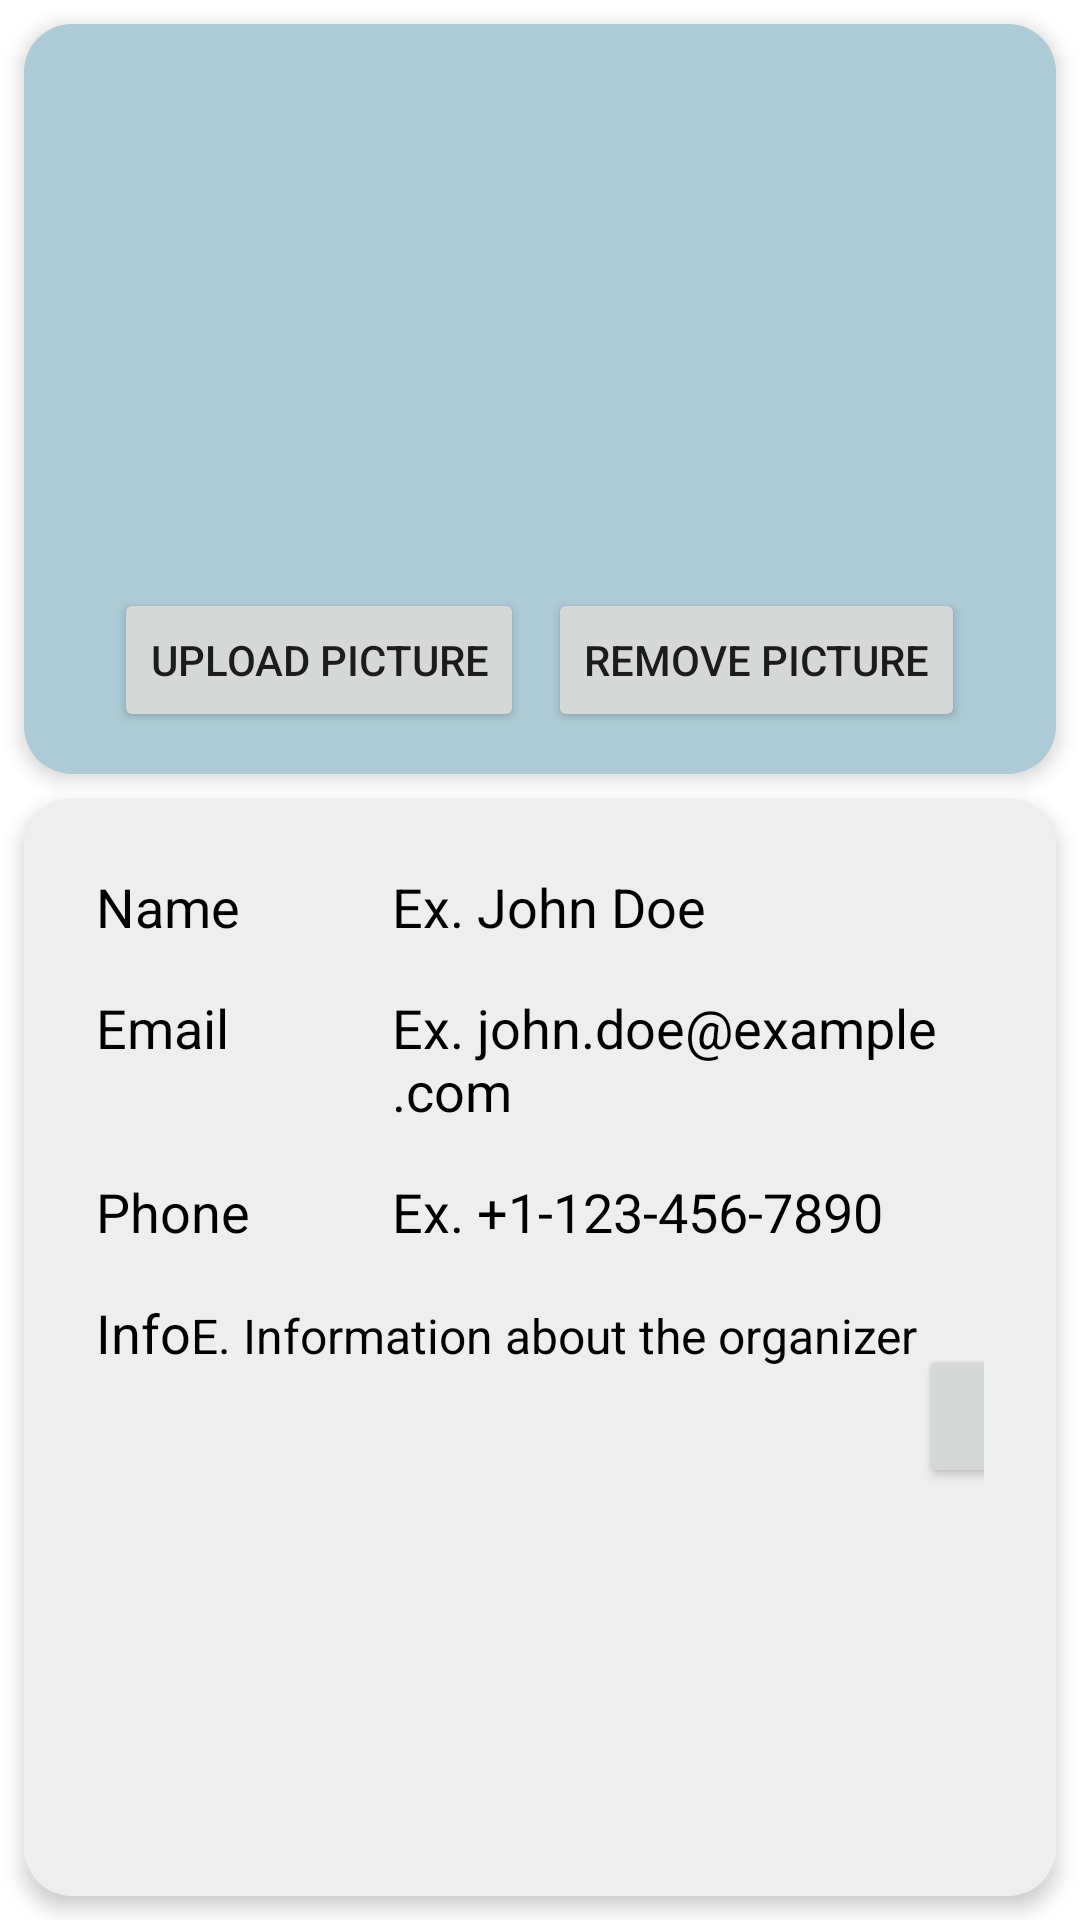

Layout XML and referenced resources for this Android screen:
<!-- AndroidManifest.xml: application theme Theme.Single_Lottery -->
<!-- res/layout/fragment_organizer_profile.xml -->
<LinearLayout
    xmlns:android="http://schemas.android.com/apk/res/android"
    android:layout_width="match_parent"
    android:layout_height="match_parent"
    android:orientation="vertical"
    android:padding="0dp">

    
    <RelativeLayout
        android:layout_width="match_parent"
        android:layout_height="250dp"
        android:background="@drawable/rounded_corners_blue"
        android:gravity="center"
        android:layout_marginLeft="8dp"
        android:layout_marginRight="8dp"
        android:layout_marginTop="8dp"
        android:elevation="4dp">

        
        <ImageView
            android:id="@+id/profileImageView"
            android:layout_width="150dp"
            android:layout_height="150dp"
            android:layout_centerHorizontal="true"
            android:layout_marginTop="16dp"
            android:padding="8dp"
            android:src="@drawable/org"
            android:elevation="4dp" />

        
        <LinearLayout
            android:layout_width="wrap_content"
            android:layout_height="wrap_content"
            android:layout_below="@id/profileImageView"
            android:layout_centerHorizontal="true"
            android:orientation="horizontal"
            android:layout_marginTop="8dp">

            <Button
                android:id="@+id/uploadButton"
                android:layout_width="wrap_content"
                android:layout_height="wrap_content"
                android:text="Upload Picture"
                android:layout_marginEnd="8dp" />

            <Button
                android:id="@+id/removeImageButton"
                android:layout_width="wrap_content"
                android:layout_height="wrap_content"
                android:text="Remove Picture" />
        </LinearLayout>
    </RelativeLayout>

    
    <RelativeLayout
        android:layout_width="match_parent"
        android:layout_height="0dp"
        android:layout_weight="1"
        android:background="@drawable/rounded_corners_grey"
        android:padding="16dp"
        android:layout_marginLeft="8dp"
        android:layout_marginRight="8dp"
        android:layout_marginTop="8dp"
        android:layout_marginBottom="8dp"
        android:elevation="4dp">

        
        <LinearLayout
            android:layout_width="match_parent"
            android:layout_height="wrap_content"
            android:orientation="vertical">

            
            <LinearLayout
                android:layout_width="match_parent"
                android:layout_height="wrap_content"
                android:orientation="horizontal"
                android:padding="8dp"
                android:id="@+id/nameLayout">

                <TextView
                    android:layout_width="0dp"
                    android:layout_height="wrap_content"
                    android:layout_weight="1"
                    android:text="Name"
                    android:textColor="#000000"
                    android:textSize="18sp" />

                <TextView
                    android:id="@+id/nameTextView"
                    android:layout_width="0dp"
                    android:layout_height="wrap_content"
                    android:layout_weight="2"
                    android:text="Ex. John Doe"
                    android:textSize="18sp"
                    android:textColor="#000000" />
            </LinearLayout>

            
            <LinearLayout
                android:layout_width="match_parent"
                android:layout_height="wrap_content"
                android:orientation="horizontal"
                android:padding="8dp"
                android:id="@+id/emailLayout">

                <TextView
                    android:layout_width="0dp"
                    android:layout_height="wrap_content"
                    android:layout_weight="1"
                    android:text="Email"
                    android:textColor="#000000"
                    android:textSize="18sp" />

                <TextView
                    android:id="@+id/emailTextView"
                    android:layout_width="0dp"
                    android:layout_height="wrap_content"
                    android:layout_weight="2"
                    android:text="Ex. john.doe@example.com"
                    android:textSize="18sp"
                    android:textColor="#000000" />
            </LinearLayout>

            
            <LinearLayout
                android:layout_width="match_parent"
                android:layout_height="wrap_content"
                android:orientation="horizontal"
                android:padding="8dp"
                android:id="@+id/phoneLayout">

                <TextView
                    android:layout_width="0dp"
                    android:layout_height="wrap_content"
                    android:layout_weight="1"
                    android:text="Phone"
                    android:textColor="#000000"
                    android:textSize="18sp" />

                <TextView
                    android:id="@+id/phoneTextView"
                    android:layout_width="0dp"
                    android:layout_height="wrap_content"
                    android:layout_weight="2"
                    android:text="Ex. +1-123-456-7890"
                    android:textSize="18sp"
                    android:textColor="#000000" />
            </LinearLayout>

            
            <LinearLayout
                android:layout_width="match_parent"
                android:layout_height="wrap_content"
                android:orientation="horizontal"
                android:padding="8dp"
                android:id="@+id/infoLayout">

                <TextView
                    android:layout_width="0dp"
                    android:layout_height="wrap_content"
                    android:layout_weight="1"
                    android:text="Info"
                    android:textColor="#000000"
                    android:textSize="18sp" />

                <TextView
                    android:id="@+id/infoTextView"
                    android:layout_width="0dp"
                    android:layout_height="wrap_content"
                    android:layout_weight="2"
                    android:text="E. Information about the organizer"
                    android:textSize="16sp"
                    android:textColor="#000000" />
                <LinearLayout
                    android:layout_width="match_parent"
                    android:layout_height="wrap_content"
                    android:orientation="horizontal"
                    android:layout_marginTop="16dp">

                    <Button
                        android:id="@+id/editButton"
                        android:layout_width="0dp"
                        android:layout_height="wrap_content"
                        android:layout_weight="1"
                        android:text="Edit Profile"
                        android:layout_marginEnd="8dp" />

                    <Button
                        android:id="@+id/facilityButton"
                        android:layout_width="0dp"
                        android:layout_height="wrap_content"
                        android:layout_weight="1"
                        android:text="Facility"
                        android:layout_marginStart="8dp" />
                </LinearLayout>
            </LinearLayout>
        </LinearLayout>



    </RelativeLayout>

</LinearLayout>
<!-- resources referenced by this layout -->
<resources>
  <!-- drawable rounded_corners_blue (drawable) -->
  <shape xmlns:android="http://schemas.android.com/apk/res/android"
      android:shape="rectangle">
      <corners android:radius="16dp"/> 
      <solid android:color="@color/backgroundBlue"/>
  </shape>
  <!-- drawable rounded_corners_grey (drawable) -->
  <shape xmlns:android="http://schemas.android.com/apk/res/android"
      android:shape="rectangle">
      <corners android:radius="16dp"/> 
      <solid android:color="@color/backgroundGrey"/>
  </shape>
  <style name="Theme.Single_Lottery" parent="Theme.MaterialComponents.DayNight.DarkActionBar">
          
          <item name="colorPrimary">@color/purple_500</item>
          <item name="colorPrimaryVariant">@color/purple_700</item>
          <item name="colorOnPrimary">@color/white</item>
          
          <item name="colorSecondary">@color/teal_200</item>
          <item name="colorSecondaryVariant">@color/teal_700</item>
          <item name="colorOnSecondary">@color/black</item>
          
          <item name="android:statusBarColor">?attr/colorPrimaryVariant</item>
          
      </style>
  <color name="backgroundBlue">#ADCAD6</color>
  <color name="backgroundGrey">#EEEEEE</color>
  <color name="purple_500">#FF6200EE</color>
  <color name="purple_700">#FF3700B3</color>
  <color name="white">#FFFFFFFF</color>
  <color name="teal_200">#FF03DAC5</color>
  <color name="teal_700">#FF018786</color>
  <color name="black">#FF000000</color>
</resources>
